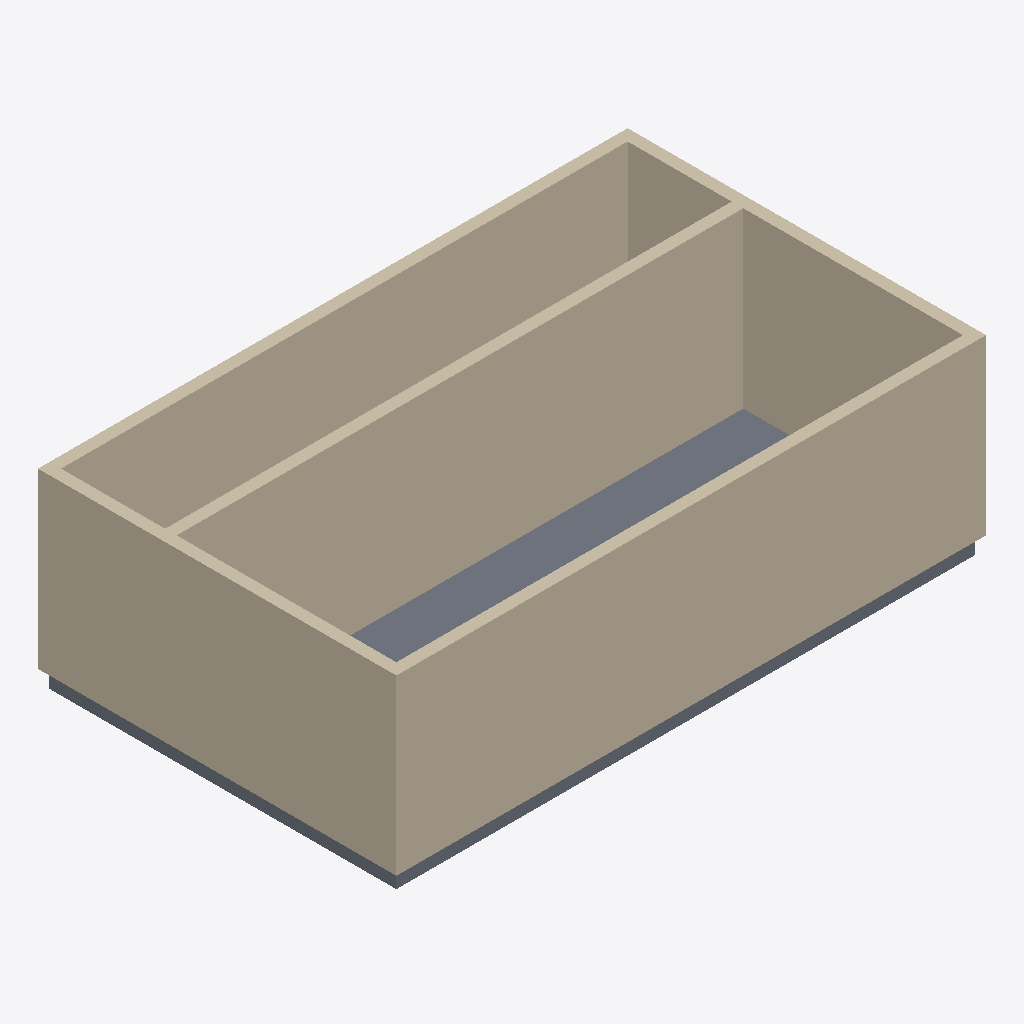
Isometric view of an IFC building model (IFC-SPF (STEP), schema IFC4, length unit millimetre), seen from the south-west, elements coloured by IFC class: 5 walls (beige), 1 slab (grey).
Extent 10.2 m × 6.2 m × 3.3 m (x, y, z). Storeys (1): Ground Floor at 0.00 m. Elements (6): 5 IfcWall, 1 IfcSlab.

HEADER;
FILE_DESCRIPTION(('ViewDefinition [CoordinationView_V2.0, QuantityTakeOffAddOnView]','RevitIdentifiers [VersionGUID: 11fb1f35-a4d8-41d8-a696-737679231dd6, NumberOfSaves: 0]'),'2;1');
FILE_NAME('stage1.ifc','2026-08-12T01:55:43+08:00',(''),(''),'ODA SDAI 24.12','Autodesk Revit 25.1.0.44 (ENU) - IFC 25.1.0.44','');
FILE_SCHEMA(('IFC4'));
ENDSEC;
DATA;
#27=IFCPROJECT('2D7CXZf$HCcRWVRpYHF0Ik',#18,'EW3B02',$,$,'multi-cli-3-revit-archicad-openstudio-task-02-windows','PUBLIC-SERVICE-SEPARATION | PREP-BOUNDARY | STORAGE-BOUNDARY | SERVICE-BOUNDARY',(#22),#416);
#38=IFCSITE('2D7CXZf$HCcRWVRpYHF0Ii',#18,'Default',$,$,#37,$,$,.ELEMENT.,(42,24,53,508910),(-71,-15,-29,-58836),0.0,$,$);
#32=IFCBUILDING('2D7CXZf$HCcRWVRpYHF0Il',#18,'Building Name',$,$,#30,$,'Building Name',.ELEMENT.,$,$,#31);
#35=IFCBUILDINGSTOREY('0NlaToWQfAbhQ_C0_W88gP',#18,'Ground Floor',$,'Level:1/4" Head',#34,$,'Ground Floor',.ELEMENT.,0.0);
#159=IFCWALL('0NlaToWQfAbhQ_C0_W88Vd',#18,'Basic Wall:Wall 1:2785',$,'Basic Wall:Wall 1',#144,#158,'1235410',.NOTDEFINED.);
#303=IFCWALL('0NlaToWQfAbhQ_C0_W88VZ',#18,'Basic Wall:Wall 1:2789',$,'Basic Wall:Wall 1',#291,#302,'1235436',.NOTDEFINED.);
#237=IFCWALL('0NlaToWQfAbhQ_C0_W88Vb',#18,'Basic Wall:Wall 1:2787',$,'Basic Wall:Wall 1',#225,#236,'1235434',.NOTDEFINED.);
#270=IFCWALL('0NlaToWQfAbhQ_C0_W88VY',#18,'Basic Wall:Wall 1:2788',$,'Basic Wall:Wall 1',#258,#269,'1235435',.NOTDEFINED.);
#204=IFCWALL('0NlaToWQfAbhQ_C0_W88Va',#18,'Basic Wall:Wall 1:2786',$,'Basic Wall:Wall 1',#192,#203,'1235433',.NOTDEFINED.);
#345=IFCSLAB('0NlaToWQfAbhQ_C0_W88Vk',#18,'Floor:Floor:Floor 1:1235441',$,'Floor:Floor:Floor 1',#323,#344,'1235441',.FLOOR.);
ENDSEC;
